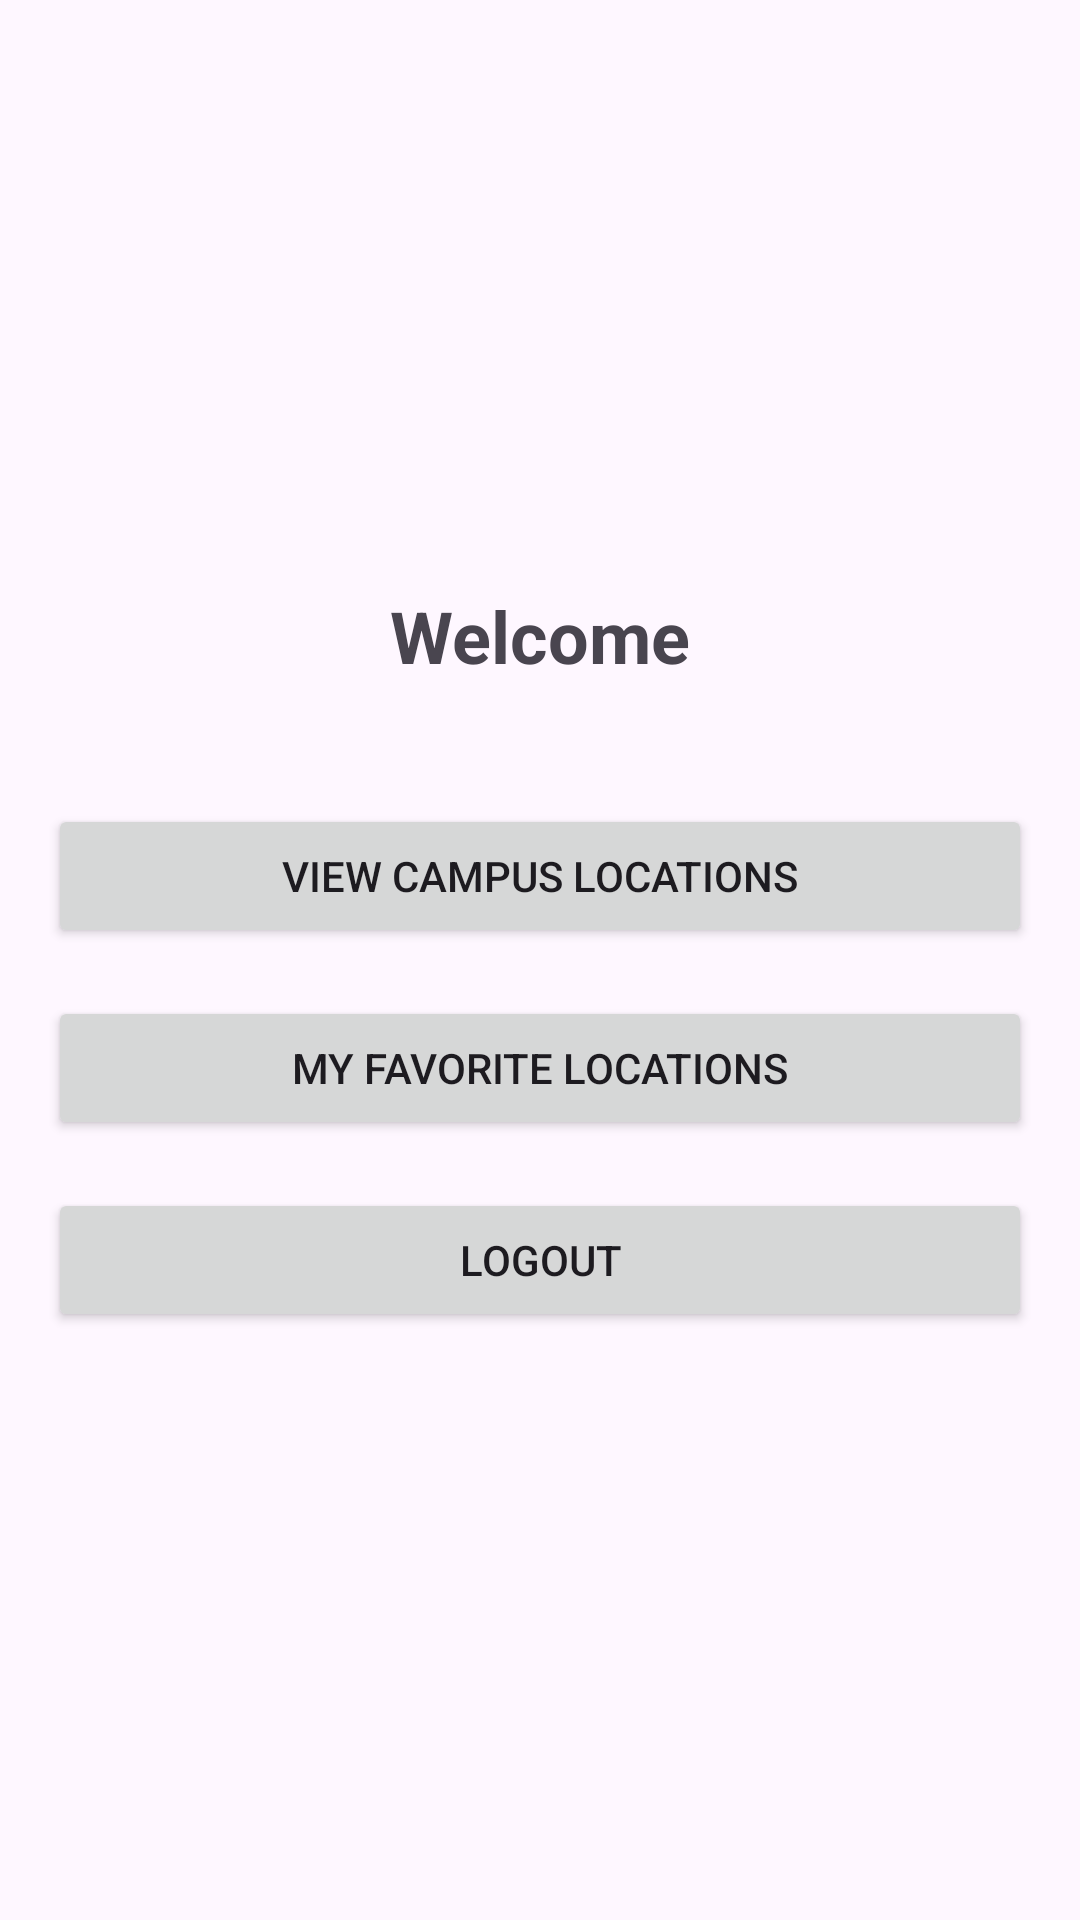

Produce the Android XML layout that renders to this screen, including the resource entries it uses.
<!-- AndroidManifest.xml: application theme Theme.CampusNavigationHelper -->
<!-- res/layout/activity_main.xml -->
<?xml version="1.0" encoding="utf-8"?>
<LinearLayout xmlns:android="http://schemas.android.com/apk/res/android"
    android:layout_width="match_parent"
    android:layout_height="match_parent"
    android:orientation="vertical"
    android:padding="16dp"
    android:gravity="center">

    <TextView
        android:id="@+id/tvWelcome"
        android:layout_width="wrap_content"
        android:layout_height="wrap_content"
        android:text="@string/welcome"
        android:textSize="24sp"
        android:textStyle="bold"
        android:layout_marginBottom="40dp"/>

    <Button
        android:id="@+id/btnViewLocations"
        android:layout_width="match_parent"
        android:layout_height="wrap_content"
        android:text="@string/view_locations"
        android:layout_marginBottom="16dp"/>

    <Button
        android:id="@+id/btnViewFavorites"
        android:layout_width="match_parent"
        android:layout_height="wrap_content"
        android:text="@string/view_favorites"
        android:layout_marginBottom="16dp"/>

    <Button
        android:id="@+id/btnLogout"
        android:layout_width="match_parent"
        android:layout_height="wrap_content"
        android:text="@string/logout"/>

</LinearLayout>
<!-- resources referenced by this layout -->
<resources>
  <string name="logout">Logout</string>
  <string name="view_favorites">My Favorite Locations</string>
  <string name="view_locations">View Campus Locations</string>
  <string name="welcome">Welcome</string>
  <style name="Theme.CampusNavigationHelper" parent="Base.Theme.CampusNavigationHelper" />
  <style name="Base.Theme.CampusNavigationHelper" parent="Theme.Material3.DayNight.NoActionBar">
          
          
      </style>
</resources>
